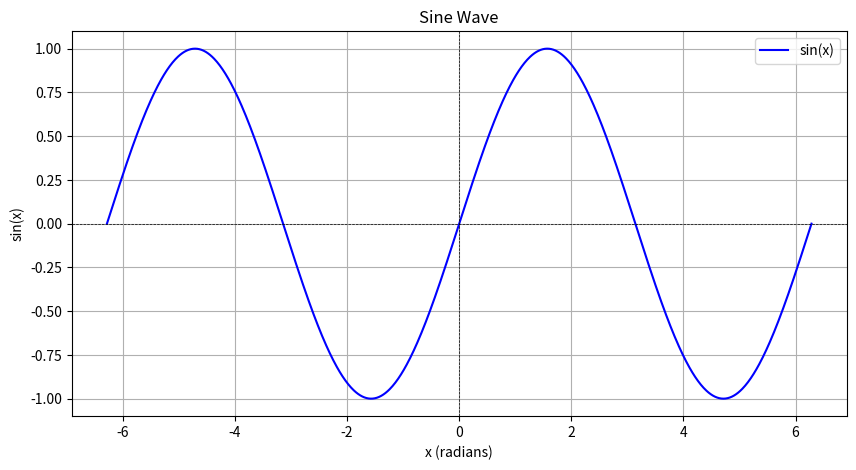

Reproduce this figure in Python.
import numpy as np
import matplotlib.pyplot as plt

# Define the x values from -2π to 2π
x = np.linspace(-2 * np.pi, 2 * np.pi, 1000)  # 1000 points in that range
# Calculate the sine of x
y = np.sin(x)

# Create the plot
plt.figure(figsize=(10, 5))  # Set the figure size
plt.plot(x, y, label='sin(x)', color='blue')  # Plot the sine wave
plt.title('Sine Wave')
plt.xlabel('x (radians)')
plt.ylabel('sin(x)')
plt.axhline(0, color='black', lw=0.5, ls='--')  # Add x-axis
plt.axvline(0, color='black', lw=0.5, ls='--')  # Add y-axis
plt.grid()  # Add grid
plt.legend()  # Add legend

# Save the plot as a PNG file
plt.savefig('sine_wave.png')

# Optionally, display the plot
plt.show()
